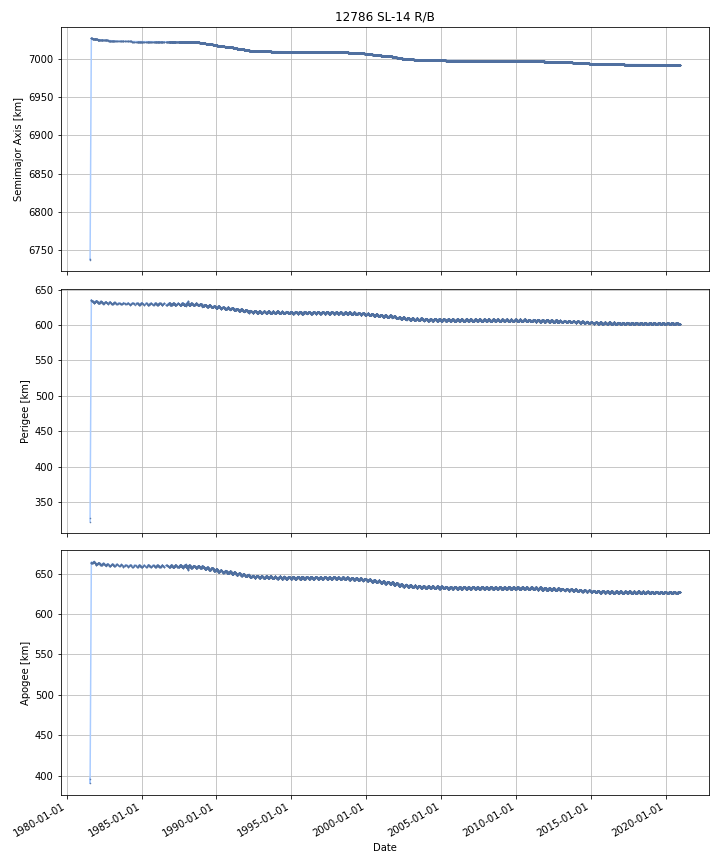

The data file committed next to this chart (first rows):
DATE, SEMIMAJOR_AXIS, PERIAPSIS, APOAPSIS, DOT_SEMIMAJOR_AXIS, DOT_PERIAPSIS, DOT_APOAPSIS
1981-07-26, 6742, 332.9, 395.5, , , 
1981-07-27, 6752, 342.8, 404.4, 9.414, 9.943, 8.885
1981-07-28, 6761, 352.7, 413.3, 9.414, 9.943, 8.885
1981-07-29, 6771, 362.7, 422.2, 9.414, 9.943, 8.885
1981-07-30, 6780, 372.6, 431, 9.414, 9.943, 8.885
1981-07-31, 6789, 382.6, 439.9, 9.414, 9.943, 8.885
1981-08-01, 6799, 392.5, 448.8, 9.414, 9.943, 8.885
1981-08-02, 6808, 402.5, 457.7, 9.414, 9.943, 8.885
1981-08-03, 6818, 412.4, 466.6, 9.414, 9.943, 8.885
1981-08-04, 6827, 422.3, 475.5, 9.414, 9.943, 8.885
1981-08-05, 6836, 432.3, 484.4, 9.414, 9.943, 8.885
1981-08-06, 6846, 442.2, 493.2, 9.414, 9.943, 8.885
1981-08-07, 6855, 452.2, 502.1, 9.414, 9.943, 8.885
1981-08-08, 6865, 462.1, 511, 9.414, 9.943, 8.885
1981-08-09, 6874, 472.1, 519.9, 9.414, 9.943, 8.885
1981-08-10, 6884, 482, 528.8, 9.414, 9.943, 8.885
1981-08-11, 6893, 491.9, 537.7, 9.414, 9.943, 8.885
1981-08-12, 6902, 501.9, 546.6, 9.414, 9.943, 8.885
1981-08-13, 6912, 511.8, 555.4, 9.414, 9.943, 8.885
1981-08-14, 6921, 521.8, 564.3, 9.414, 9.943, 8.885
1981-08-15, 6931, 531.7, 573.2, 9.414, 9.943, 8.885
1981-08-16, 6940, 541.7, 582.1, 9.414, 9.943, 8.885
1981-08-17, 6949, 551.6, 591, 9.414, 9.943, 8.885
1981-08-18, 6959, 561.5, 599.9, 9.414, 9.943, 8.885
1981-08-19, 6968, 571.5, 608.8, 9.414, 9.943, 8.885
1981-08-20, 6978, 581.4, 617.6, 9.414, 9.943, 8.885
1981-08-21, 6987, 591.4, 626.5, 9.414, 9.943, 8.885
1981-08-22, 6996, 601.3, 635.4, 9.414, 9.943, 8.885
1981-08-23, 7006, 611.3, 644.3, 9.414, 9.943, 8.885
1981-08-24, 7015, 621.2, 653.2, 9.414, 9.943, 8.885
1981-08-25, 7025, 631.1, 662.1, 9.414, 9.943, 8.885
1981-08-26, 7027, 634.7, 662.9, 2.184, 3.544, 0.8241
1981-08-27, 7027, 634.7, 662.9, 0.005311, 0.03012, -0.01949
1981-08-28, 7027, 634.7, 662.8, -0.009767, 0.007072, -0.02661
1981-08-29, 7027, 634.5, 663, -0.01019, -0.1822, 0.1618
1981-08-30, 7027, 634.4, 663.1, -0.01152, -0.1099, 0.08687
1981-08-31, 7027, 634.4, 663.1, -0.01329, 0.01191, -0.03848
1981-09-01, 7027, 634.5, 663, -0.01329, 0.01191, -0.03848
1981-09-02, 7027, 634.5, 663, -0.009553, 0.008154, -0.02726
1981-09-03, 7027, 634.5, 663, -0.004724, 0.003299, -0.01275
1981-09-04, 7027, 634.5, 663, -0.006071, -0.01595, 0.003812
1981-09-05, 7027, 634.4, 663, -0.008787, -0.05477, 0.0372
1981-09-06, 7027, 634.3, 663.1, -0.008787, -0.05477, 0.0372
1981-09-07, 7027, 634.3, 663.1, -0.008787, -0.05477, 0.0372
1981-09-08, 7027, 634.2, 663.1, -0.008787, -0.05477, 0.0372
1981-09-09, 7027, 634.2, 663.2, -0.008787, -0.05477, 0.0372
1981-09-10, 7027, 634.2, 663.2, -0.009062, -0.008132, -0.009992
1981-09-11, 7027, 634.2, 663.1, -0.009118, 0.001252, -0.01949
1981-09-12, 7027, 634.2, 663.1, -0.009118, 0.001252, -0.01949
1981-09-13, 7027, 634.2, 663.1, -0.009118, 0.001252, -0.01949
1981-09-14, 7027, 634.2, 663.1, -0.009118, 0.001252, -0.01949
1981-09-15, 7027, 634.2, 663.1, -0.009118, 0.001252, -0.01949
1981-09-16, 7027, 634.2, 663, -0.009118, 0.001252, -0.01949
1981-09-17, 7027, 634.2, 663, -0.009118, 0.001252, -0.01949
1981-09-18, 7027, 634.2, 663, -0.009118, 0.001252, -0.01949
1981-09-19, 7027, 634.2, 663, -0.009118, 0.001252, -0.01949
1981-09-20, 7027, 634.2, 663, -0.008323, -0.01438, -0.002271
1981-09-21, 7027, 634.1, 663, -0.007335, -0.03382, 0.01915
1981-09-22, 7027, 634.1, 663, -0.007335, -0.03382, 0.01915
1981-09-23, 7027, 634.1, 663, -0.007335, -0.03382, 0.01915
... 14,322 more rows
